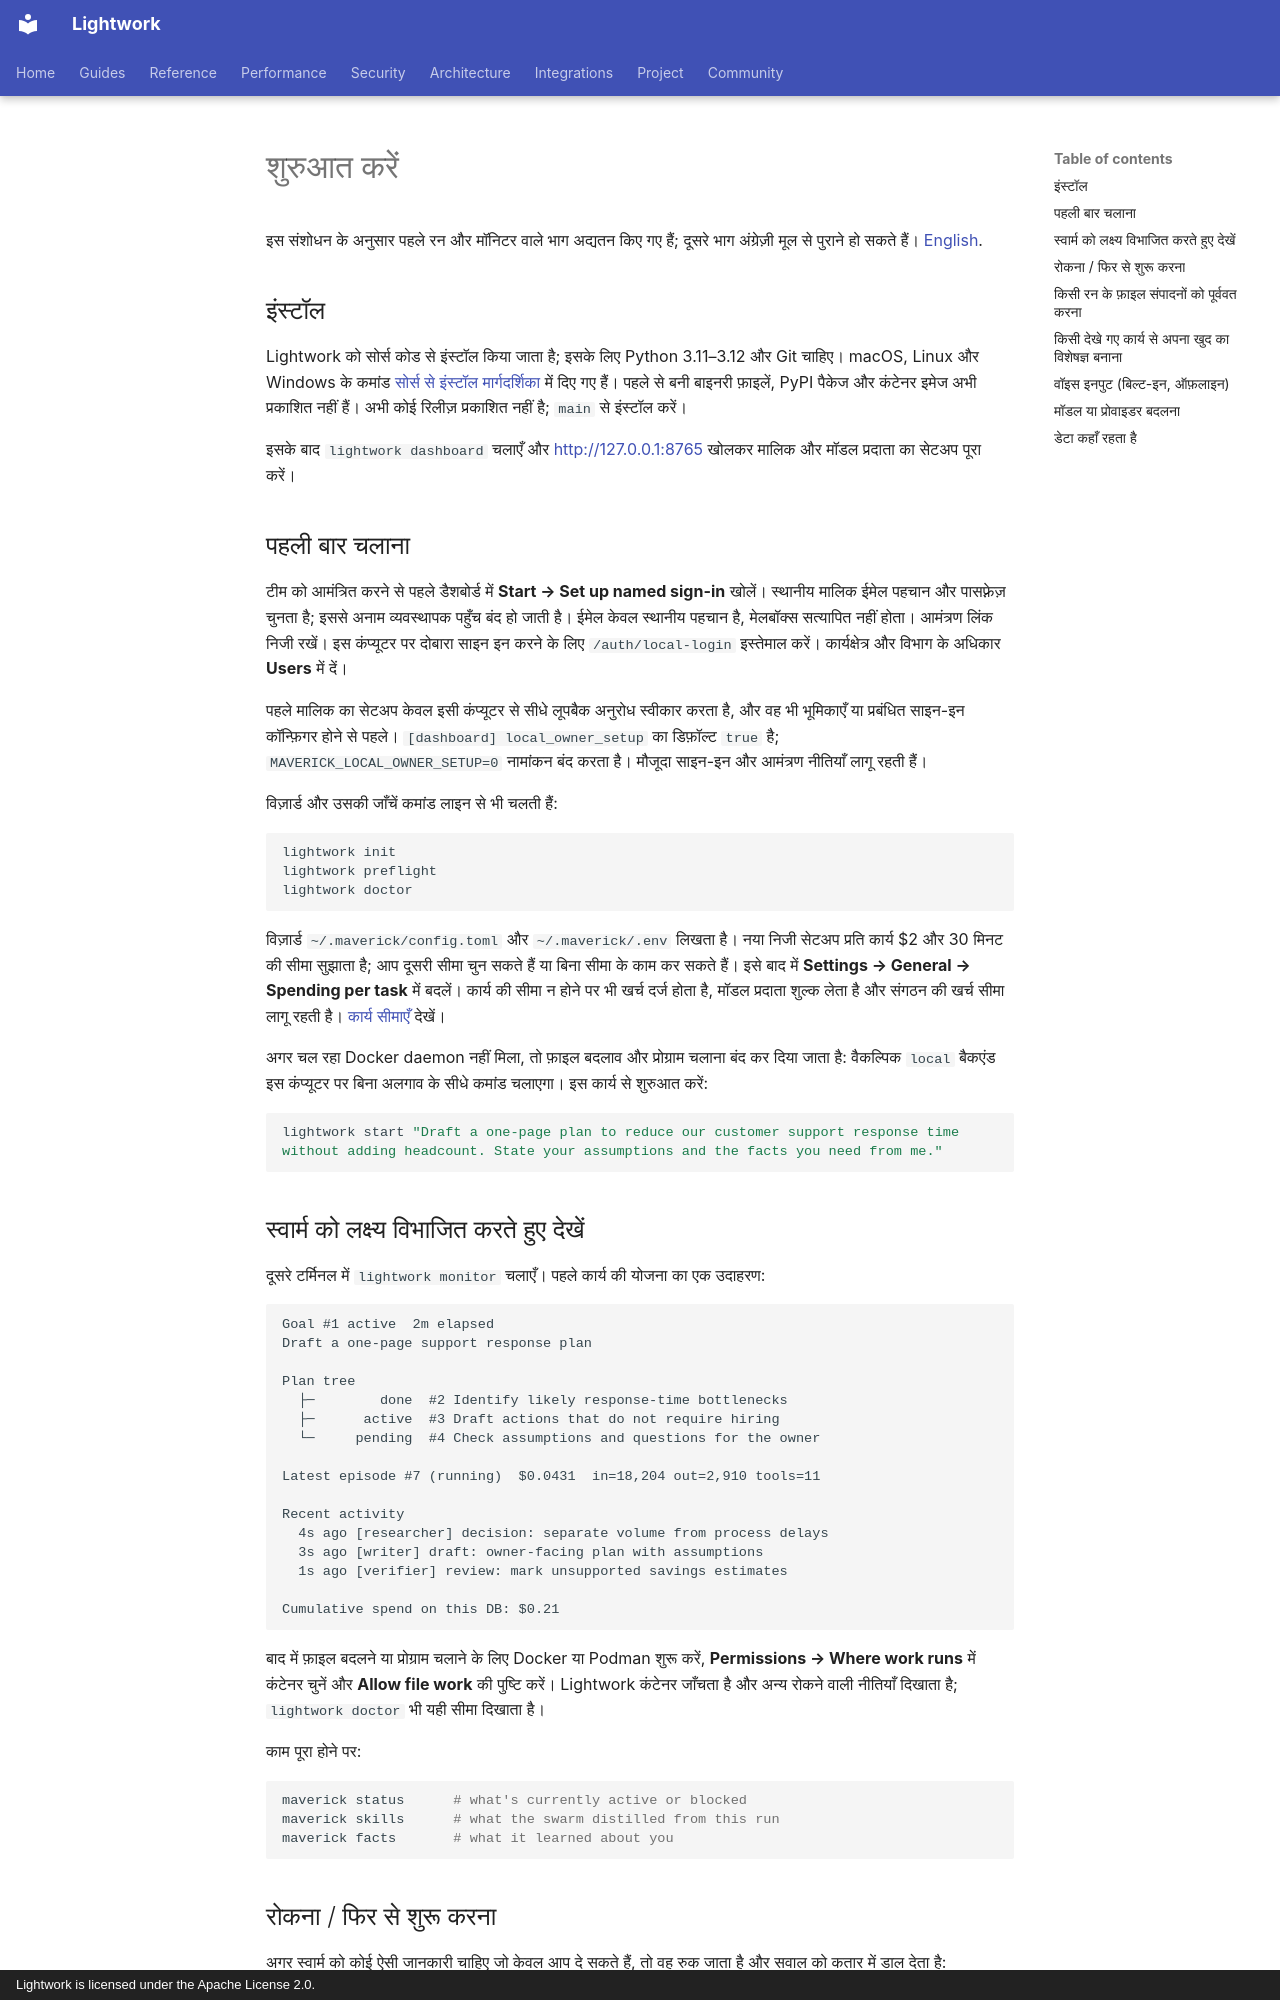

repository: Daybreak-AI-Labs/LightworkOS · page: i18n/hi/getting-started/index.html · generator: mkdocs · copyright: Lightwork is licensed under the Apache License 2.0.

<!-- यह docs/getting-started.md (स्रोत कमिट: b05c5ff) का समुदाय-अनुरक्षित अनुवाद है — अंग्रेज़ी संस्करण ही आधिकारिक है। -->

# शुरुआत करें

इस संशोधन के अनुसार पहले रन और मॉनिटर वाले भाग अद्यतन किए गए हैं; दूसरे भाग अंग्रेज़ी मूल से पुराने हो सकते हैं। [English](../../getting-started.md).

## इंस्टॉल

Lightwork को सोर्स कोड से इंस्टॉल किया जाता है; इसके लिए Python 3.11–3.12 और Git चाहिए। macOS, Linux और Windows के कमांड [सोर्स से इंस्टॉल मार्गदर्शिका](../../source-install.md) में दिए गए हैं। पहले से बनी बाइनरी फ़ाइलें, PyPI पैकेज और कंटेनर इमेज अभी प्रकाशित नहीं हैं। अभी कोई रिलीज़ प्रकाशित नहीं है; `main` से इंस्टॉल करें।

इसके बाद `lightwork dashboard` चलाएँ और <http://127.0.0.1:8765> खोलकर मालिक और मॉडल प्रदाता का सेटअप पूरा करें।

## पहली बार चलाना

टीम को आमंत्रित करने से पहले डैशबोर्ड में **Start → Set up named sign-in** खोलें। स्थानीय मालिक ईमेल पहचान और पासफ़्रेज़ चुनता है; इससे अनाम व्यवस्थापक पहुँच बंद हो जाती है। ईमेल केवल स्थानीय पहचान है, मेलबॉक्स सत्यापित नहीं होता। आमंत्रण लिंक निजी रखें। इस कंप्यूटर पर दोबारा साइन इन करने के लिए `/auth/local-login` इस्तेमाल करें। कार्यक्षेत्र और विभाग के अधिकार **Users** में दें।

पहले मालिक का सेटअप केवल इसी कंप्यूटर से सीधे लूपबैक अनुरोध स्वीकार करता है, और वह भी भूमिकाएँ या प्रबंधित साइन-इन कॉन्फ़िगर होने से पहले। `[dashboard] local_owner_setup` का डिफ़ॉल्ट `true` है; `MAVERICK_LOCAL_OWNER_SETUP=0` नामांकन बंद करता है। मौजूदा साइन-इन और आमंत्रण नीतियाँ लागू रहती हैं।

विज़ार्ड और उसकी जाँचें कमांड लाइन से भी चलती हैं:

```bash
lightwork init
lightwork preflight
lightwork doctor
```

विज़ार्ड `~/.maverick/config.toml` और `~/.maverick/.env` लिखता है। नया निजी सेटअप प्रति कार्य $2 और 30 मिनट की सीमा सुझाता है; आप दूसरी सीमा चुन सकते हैं या बिना सीमा के काम कर सकते हैं। इसे बाद में **Settings → General → Spending per task** में बदलें। कार्य की सीमा न होने पर भी खर्च दर्ज होता है, मॉडल प्रदाता शुल्क लेता है और संगठन की खर्च सीमा लागू रहती है। [कार्य सीमाएँ](../../task-limits.md) देखें।

अगर चल रहा Docker daemon नहीं मिला, तो फ़ाइल बदलाव और प्रोग्राम चलाना बंद कर दिया जाता है: वैकल्पिक `local` बैकएंड इस कंप्यूटर पर बिना अलगाव के सीधे कमांड चलाएगा। इस कार्य से शुरुआत करें:

```bash
lightwork start "Draft a one-page plan to reduce our customer support response time without adding headcount. State your assumptions and the facts you need from me."
```

## स्वार्म को लक्ष्य विभाजित करते हुए देखें

दूसरे टर्मिनल में `lightwork monitor` चलाएँ। पहले कार्य की योजना का एक उदाहरण:

```
Goal #1 active  2m elapsed
Draft a one-page support response plan

Plan tree
  ├─        done  #2 Identify likely response-time bottlenecks
  ├─      active  #3 Draft actions that do not require hiring
  └─     pending  #4 Check assumptions and questions for the owner

Latest episode #7 (running)  $0.0431  in=18,204 out=2,910 tools=11

Recent activity
  4s ago [researcher] decision: separate volume from process delays
  3s ago [writer] draft: owner-facing plan with assumptions
  1s ago [verifier] review: mark unsupported savings estimates

Cumulative spend on this DB: $0.21
```

बाद में फ़ाइल बदलने या प्रोग्राम चलाने के लिए Docker या Podman शुरू करें, **Permissions → Where work runs** में कंटेनर चुनें और **Allow file work** की पुष्टि करें। Lightwork कंटेनर जाँचता है और अन्य रोकने वाली नीतियाँ दिखाता है; `lightwork doctor` भी यही सीमा दिखाता है।

काम पूरा होने पर:

```bash
maverick status      # what's currently active or blocked
maverick skills      # what the swarm distilled from this run
maverick facts       # what it learned about you
```

## रोकना / फिर से शुरू करना

अगर स्वार्म को कोई ऐसी जानकारी चाहिए जो केवल आप दे सकते हैं, तो वह रुक जाता है और सवाल को कतार में डाल देता है:

```bash
maverick status
# shows: open questions: #3 (goal 1): Which dates are you traveling?

maverick answer 3 "May 15-29"
maverick resume
```

लक्ष्य रीस्टार्ट के बाद भी बने रहते हैं। आप लैपटॉप बंद करके कल वापस आ सकते हैं।
